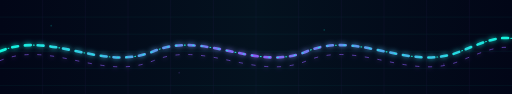
t = 0.00 s
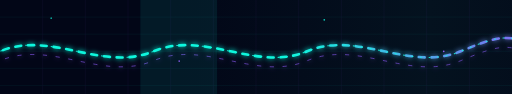
t = 1.70 s
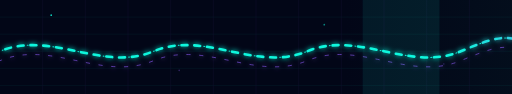
t = 3.38 s
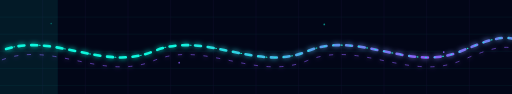
t = 5.00 s
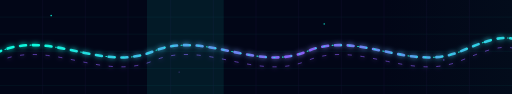
t = 6.25 s
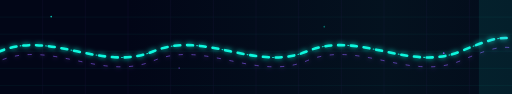
t = 8.75 s

The animated SVG that drew these frames (rendered in a browser with its animation timeline set to each time). Animation: 16 SMIL elements (animate=16); one cycle of 10.00 s, repeats indefinitely.

<svg xmlns="http://www.w3.org/2000/svg" viewBox="0 0 1200 220" width="1200" height="220" preserveAspectRatio="none">
  <defs>
    <linearGradient id="bg" x1="0" x2="1" y1="0" y2="0">
      <stop offset="0%" stop-color="#020617" />
      <stop offset="50%" stop-color="#04121f" />
      <stop offset="100%" stop-color="#020617" />
      <animate attributeName="x1" values="0;1;0" dur="10s" repeatCount="indefinite" />
      <animate attributeName="x2" values="1;2;1" dur="10s" repeatCount="indefinite" />
    </linearGradient>

    <linearGradient id="neon" x1="0" x2="1" y1="0" y2="0">
      <stop offset="0%" stop-color="#10F7DD" />
      <stop offset="50%" stop-color="#8B5CF6" />
      <stop offset="100%" stop-color="#10F7DD" />
      <animate attributeName="x1" values="0;1;0" dur="6s" repeatCount="indefinite" />
      <animate attributeName="x2" values="1;2;1" dur="6s" repeatCount="indefinite" />
    </linearGradient>

    <filter id="glow" x="-40%" y="-80%" width="180%" height="260%">
      <feGaussianBlur stdDeviation="6" result="blur" />
      <feColorMatrix in="blur" type="matrix"
        values="1 0 0 0 0  0 1 0 0 0  0 0 1 0 0  0 0 0 1 0" result="colored" />
      <feMerge>
        <feMergeNode in="colored" />
        <feMergeNode in="SourceGraphic" />
      </feMerge>
    </filter>

    <path id="wave" d="M0,120 C120,70 240,170 360,120 C480,70 600,170 720,120 C840,70 960,170 1080,120 C1140,95 1170,85 1200,90" />
  </defs>

  <rect width="1200" height="220" fill="url(#bg)" />

  <!-- subtle grid -->
  <g opacity="0.10">
    <path d="M0 40H1200M0 80H1200M0 120H1200M0 160H1200M0 200H1200" stroke="#10F7DD" stroke-width="1" />
    <path d="M100 0V220M200 0V220M300 0V220M400 0V220M500 0V220M600 0V220M700 0V220M800 0V220M900 0V220M1000 0V220M1100 0V220" stroke="#8B5CF6" stroke-width="1" />
  </g>

  <!-- moving neon waves -->
  <g filter="url(#glow)">
    <use href="#wave" fill="none" stroke="url(#neon)" stroke-width="6" stroke-linecap="round" stroke-dasharray="14 16">
      <animate attributeName="stroke-dashoffset" values="0;-300" dur="4s" repeatCount="indefinite" />
    </use>
    <use href="#wave" fill="none" stroke="#10F7DD" stroke-width="2.5" stroke-linecap="round" opacity="0.9" stroke-dasharray="2 18">
      <animate attributeName="stroke-dashoffset" values="0;260" dur="3.2s" repeatCount="indefinite" />
    </use>
    <use href="#wave" fill="none" stroke="#8B5CF6" stroke-width="2" stroke-linecap="round" opacity="0.7" transform="translate(0,22)" stroke-dasharray="8 22">
      <animate attributeName="stroke-dashoffset" values="0;-220" dur="5.1s" repeatCount="indefinite" />
    </use>
  </g>

  <!-- scanning beam -->
  <rect x="-200" y="0" width="180" height="220" fill="#10F7DD" opacity="0.08">
    <animate attributeName="x" values="-200;1200" dur="4.5s" repeatCount="indefinite" />
  </rect>

  <!-- particles -->
  <g>
    <circle cx="120" cy="60" r="2" fill="#10F7DD" opacity="0.9">
      <animate attributeName="cy" values="60;30;60" dur="2.4s" repeatCount="indefinite" />
      <animate attributeName="opacity" values="0.2;1;0.2" dur="2.4s" repeatCount="indefinite" />
    </circle>
    <circle cx="420" cy="170" r="2" fill="#8B5CF6" opacity="0.9">
      <animate attributeName="cy" values="170;140;170" dur="3.1s" repeatCount="indefinite" />
      <animate attributeName="opacity" values="0.2;1;0.2" dur="3.1s" repeatCount="indefinite" />
    </circle>
    <circle cx="760" cy="70" r="2" fill="#10F7DD" opacity="0.9">
      <animate attributeName="cy" values="70;40;70" dur="2.8s" repeatCount="indefinite" />
      <animate attributeName="opacity" values="0.2;1;0.2" dur="2.8s" repeatCount="indefinite" />
    </circle>
    <circle cx="1040" cy="150" r="2" fill="#8B5CF6" opacity="0.9">
      <animate attributeName="cy" values="150;120;150" dur="3.4s" repeatCount="indefinite" />
      <animate attributeName="opacity" values="0.2;1;0.2" dur="3.4s" repeatCount="indefinite" />
    </circle>
  </g>
</svg>
